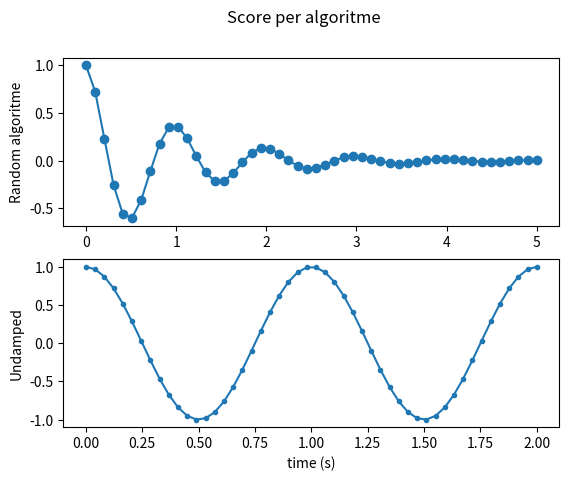

Here is the Python script that generated this plot:
import matplotlib
import matplotlib.pyplot as plt

"""
Plotten van de scores per algoritme in een lijn grafiek
y as komt de score en op de x as het aantal pogingen
"""
import numpy as np


# Get the scores of the algorithm. 
    # scores = [node for node in graph.nodes.values()]
    # name = [node.id for node in regions]
    # cost = [node.value.value if node is not None else 0
    #         for node in regions]
    # colour = [node.value.colour.get_web() if node is not None else "grey"
    #           for node in regions]
    # transmitter = [node.value.name if node is not None else "None"
    #                for node in regions]

scores = [] 

# Create some fake data.

x1 = np.linspace(0.0, 5.0)
y1 = np.cos(2 * np.pi * x1) * np.exp(-x1)
x2 = np.linspace(0.0, 2.0)
y2 = np.cos(2 * np.pi * x2)

# `~.pyplot.subplots()` is the recommended method to generate simple subplot
# arrangements:

fig, (ax1, ax2) = plt.subplots(2, 1)
fig.suptitle('Score per algoritme')

ax1.plot(x1, y1, 'o-')
ax1.set_ylabel('Random algoritme')

ax2.plot(x2, y2, '.-')
ax2.set_xlabel('time (s)')
ax2.set_ylabel('Undamped')

plt.show()

# # Subplots can also be generated one at a time using `~.pyplot.subplot()`:
#
# plt.subplot(2, 1, 1)
# plt.plot(x1, y1, 'o-')
# plt.title('A tale of 2 subplots')
# plt.ylabel('Damped oscillation')
#
# plt.subplot(2, 1, 2)
# plt.plot(x2, y2, '.-')
# plt.xlabel('time (s)')
# plt.ylabel('Undamped')
#
# plt.show()












"""
De visualisatie van de opties

Alle stations weergeven op de nederlandse kaart aan de hand van coördinaten.
Aan de hand van de algoritmen worden er trajecten gevormd. 
Deze worden weergegeven door een lijn van station naar station. 
De lijn bevat 1 van de 7 kleuren per traject:
Rood, Oranje, Geel, Groen, Blauw, Roze, Paars. 
Wanneer een station wordt gebruit wordt het vakje zwart. 
"""
#https://matplotlib.org/basemap/stable/users/merc.html 

# from mpl_toolkits.basemap import Basemap
# import numpy as np
# import matplotlib.pyplot as plt
# # llcrnrlat,llcrnrlon,urcrnrlat,urcrnrlon
# # are the lat/lon values of the lower left and upper right corners
# # of the map.
# # lat_ts is the latitude of true scale.
# # resolution = 'c' means use crude resolution coastlines.
# m = Basemap(projection='merc',llcrnrlat=-80,urcrnrlat=80,\
#             llcrnrlon=-180,urcrnrlon=180,lat_ts=20,resolution='c')
# m.drawcoastlines()
# m.fillcontinents(color='coral',lake_color='aqua')
# # draw parallels and meridians.
# m.drawparallels(np.arange(-90.,91.,30.))
# m.drawmeridians(np.arange(-180.,181.,60.))
# m.drawmapboundary(fill_color='aqua')
# plt.title("Mercator Projection")
# plt.show()





